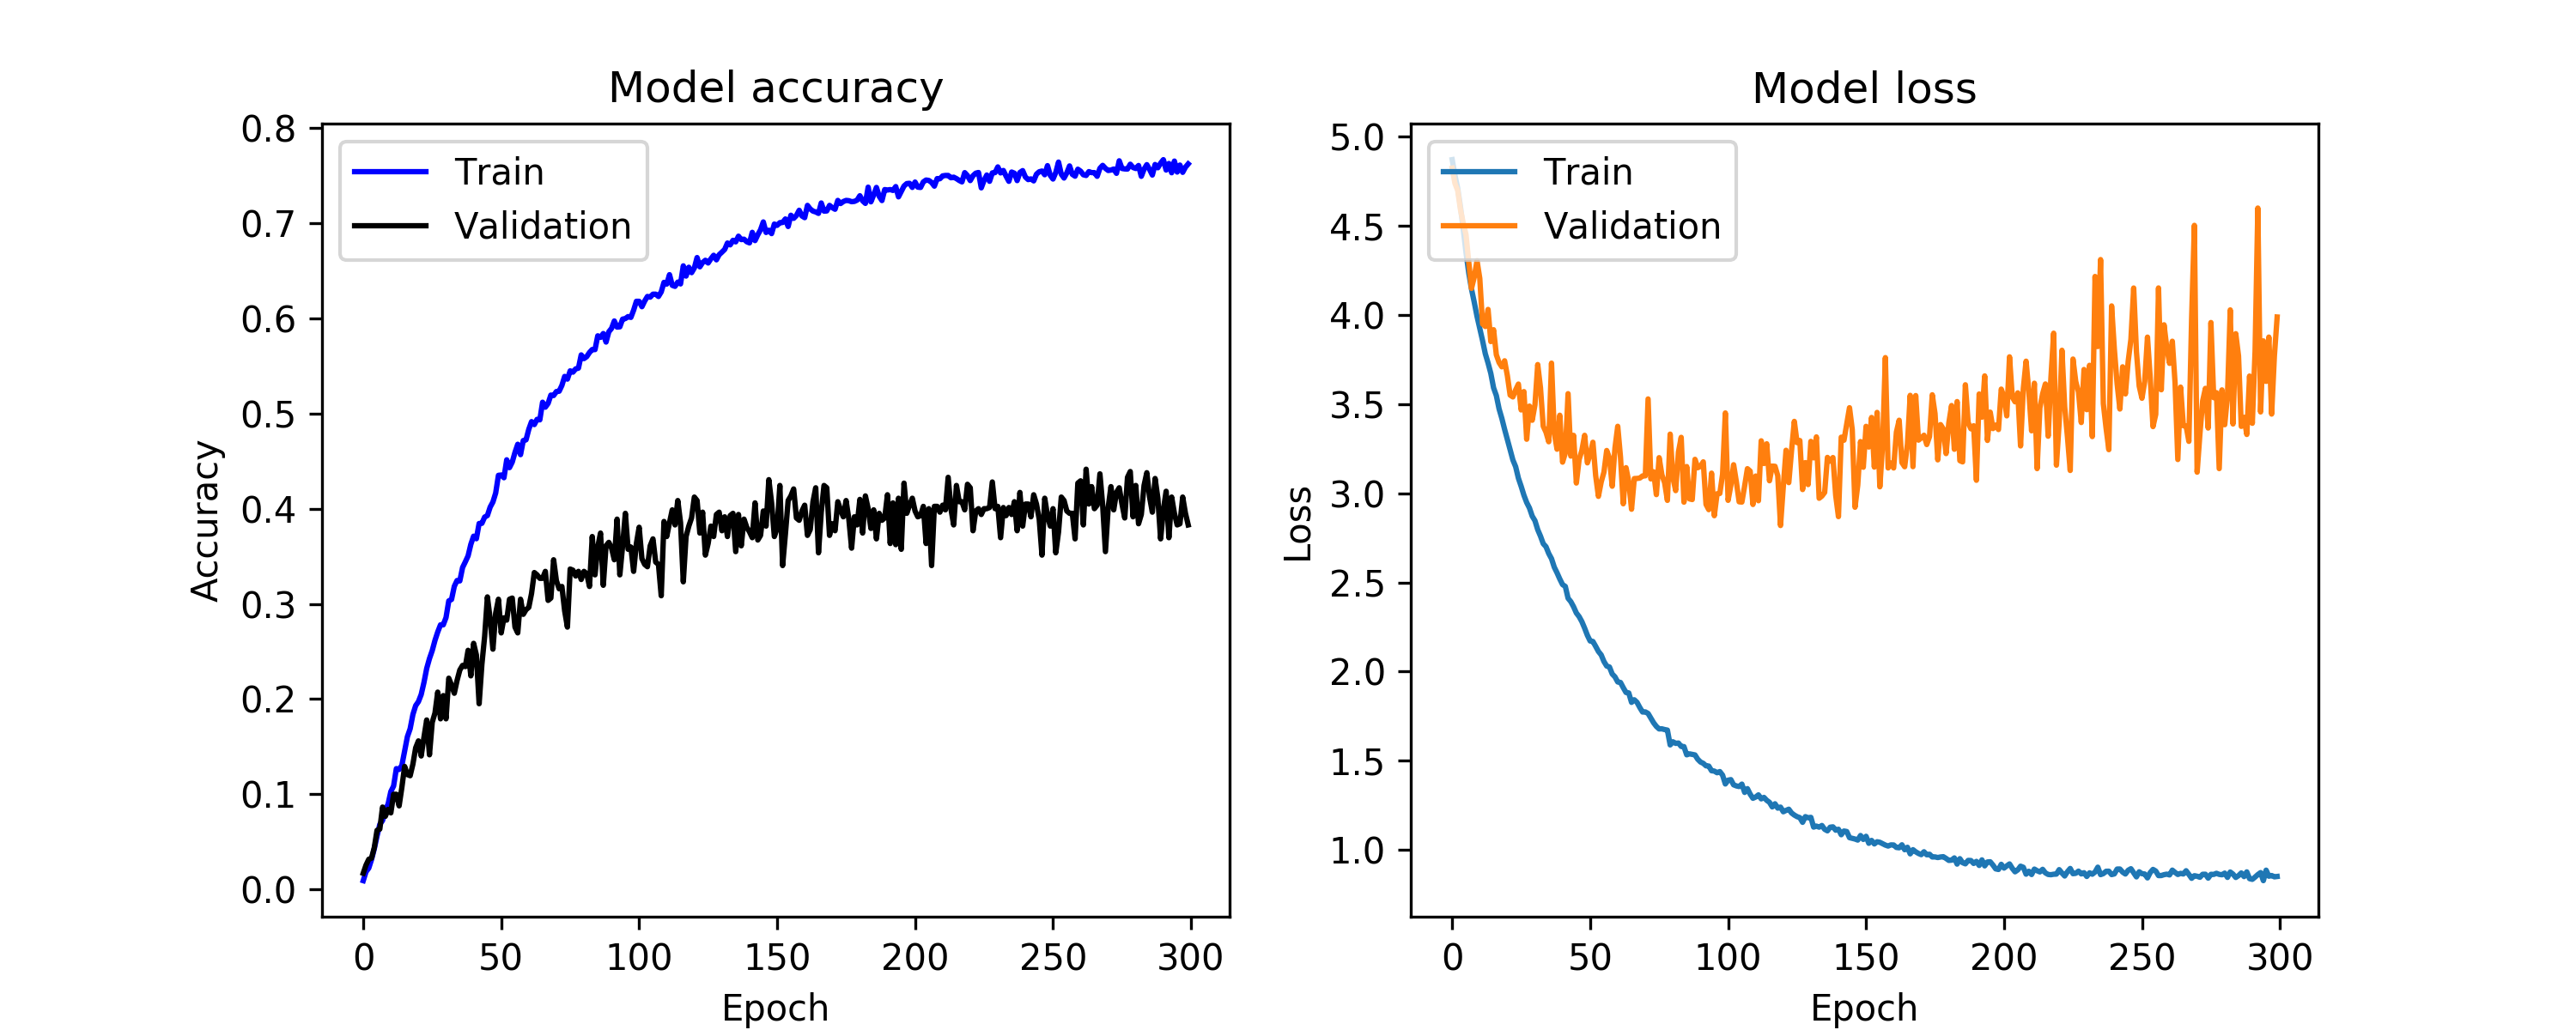

The table this chart was drawn from, first rows:
, acc, loss, val_acc, val_loss
0, 0.009281, 4.871, 0.01707, 4.823
1, 0.01856, 4.783, 0.02561, 4.738
2, 0.02246, 4.71, 0.03171, 4.698
3, 0.03144, 4.606, 0.03293, 4.591
4, 0.04281, 4.482, 0.0439, 4.515
5, 0.05614, 4.351, 0.0622, 4.451
6, 0.06841, 4.236, 0.06341, 4.297
7, 0.07246, 4.145, 0.08659, 4.149
8, 0.08338, 4.071, 0.07683, 4.212
9, 0.08967, 3.992, 0.08415, 4.304
10, 0.1028, 3.924, 0.08049, 4.205
11, 0.1087, 3.856, 0.1, 3.95
12, 0.1269, 3.783, 0.1, 3.935
13, 0.126, 3.73, 0.0878, 4.031
14, 0.1304, 3.672, 0.1073, 3.851
15, 0.1455, 3.591, 0.1293, 3.917
16, 0.1605, 3.548, 0.1207, 3.777
17, 0.1689, 3.473, 0.1195, 3.733
18, 0.1838, 3.42, 0.1317, 3.709
19, 0.1931, 3.358, 0.1488, 3.743
20, 0.1973, 3.3, 0.1561, 3.659
21, 0.2048, 3.244, 0.1402, 3.55
22, 0.2174, 3.187, 0.1598, 3.54
23, 0.2322, 3.149, 0.178, 3.579
24, 0.2425, 3.084, 0.1415, 3.612
25, 0.2509, 3.039, 0.1756, 3.467
26, 0.2617, 2.989, 0.1854, 3.57
27, 0.2705, 2.948, 0.2073, 3.303
28, 0.278, 2.917, 0.1793, 3.489
29, 0.278, 2.872, 0.2037, 3.409
30, 0.2856, 2.846, 0.1793, 3.496
31, 0.3031, 2.796, 0.222, 3.722
32, 0.3046, 2.76, 0.2146, 3.591
33, 0.3184, 2.717, 0.2061, 3.376
34, 0.3246, 2.7, 0.2195, 3.342
35, 0.3241, 2.662, 0.2305, 3.289
36, 0.3382, 2.633, 0.2354, 3.73
37, 0.3442, 2.586, 0.2341, 3.338
38, 0.3504, 2.554, 0.2512, 3.247
39, 0.3626, 2.519, 0.2244, 3.438
40, 0.3711, 2.488, 0.2585, 3.174
41, 0.3684, 2.478, 0.2463, 3.225
42, 0.3844, 2.411, 0.1951, 3.558
43, 0.3846, 2.392, 0.2366, 3.208
44, 0.3912, 2.363, 0.2659, 3.325
45, 0.3928, 2.329, 0.3073, 3.057
46, 0.4016, 2.308, 0.2841, 3.189
47, 0.407, 2.28, 0.2524, 3.24
48, 0.4165, 2.244, 0.2902, 3.325
49, 0.435, 2.203, 0.3049, 3.17
50, 0.4353, 2.172, 0.2695, 3.219
51, 0.4325, 2.169, 0.2854, 3.286
52, 0.4513, 2.142, 0.2829, 3.099
53, 0.4431, 2.113, 0.3049, 2.983
54, 0.449, 2.094, 0.3061, 3.063
55, 0.4591, 2.057, 0.2756, 3.118
56, 0.4677, 2.031, 0.2695, 3.24
57, 0.4567, 2.026, 0.3049, 3.198
58, 0.4716, 1.987, 0.289, 3.039
59, 0.4723, 1.97, 0.2939, 3.254
... 240 more rows
